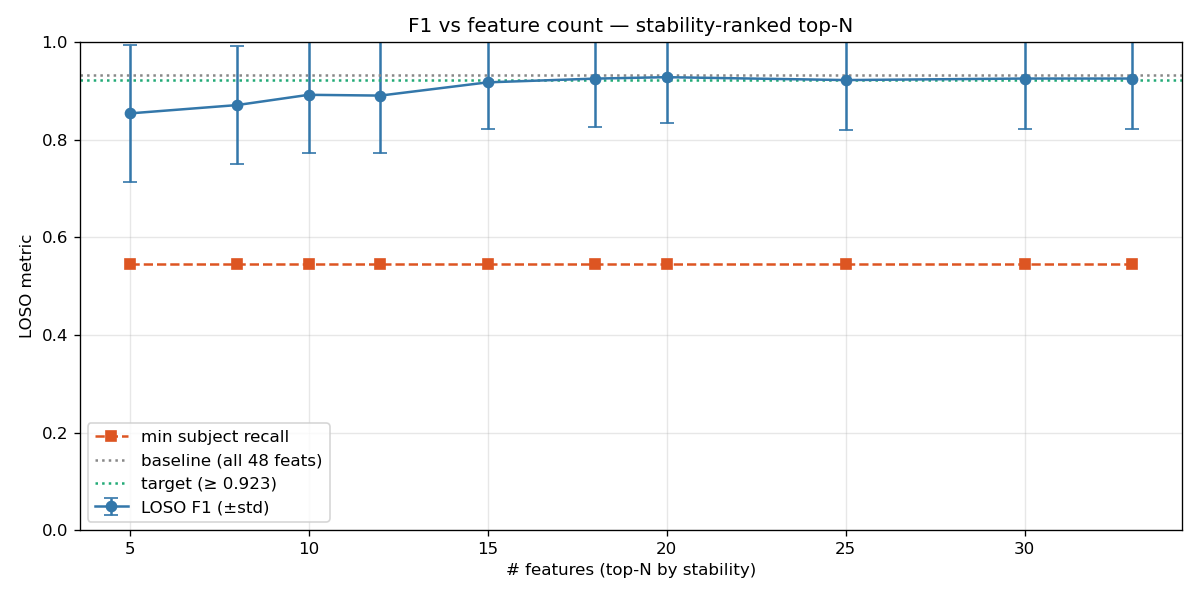

Values plotted in this chart, from the file beside it:
n_features, mean_f1, std_f1, mean_recall, min_subject_recall, n_below_0_5, elapsed_sec
5, 0.8544, 0.14, 0.8768, 0.5455, 0, 10.1
8, 0.8715, 0.1204, 0.8833, 0.5455, 0, 9.2
10, 0.8925, 0.1196, 0.891, 0.5455, 0, 13.1
12, 0.8909, 0.1185, 0.8905, 0.5455, 0, 12.3
15, 0.9181, 0.09494, 0.8982, 0.5455, 0, 12.8
18, 0.9258, 0.1, 0.9106, 0.5455, 0, 15.7
20, 0.9287, 0.09452, 0.9106, 0.5455, 0, 10.0
25, 0.9228, 0.1032, 0.9047, 0.5455, 0, 10.3
30, 0.9259, 0.1036, 0.9106, 0.5455, 0, 10.6
33, 0.9259, 0.1036, 0.9106, 0.5455, 0, 23.1
